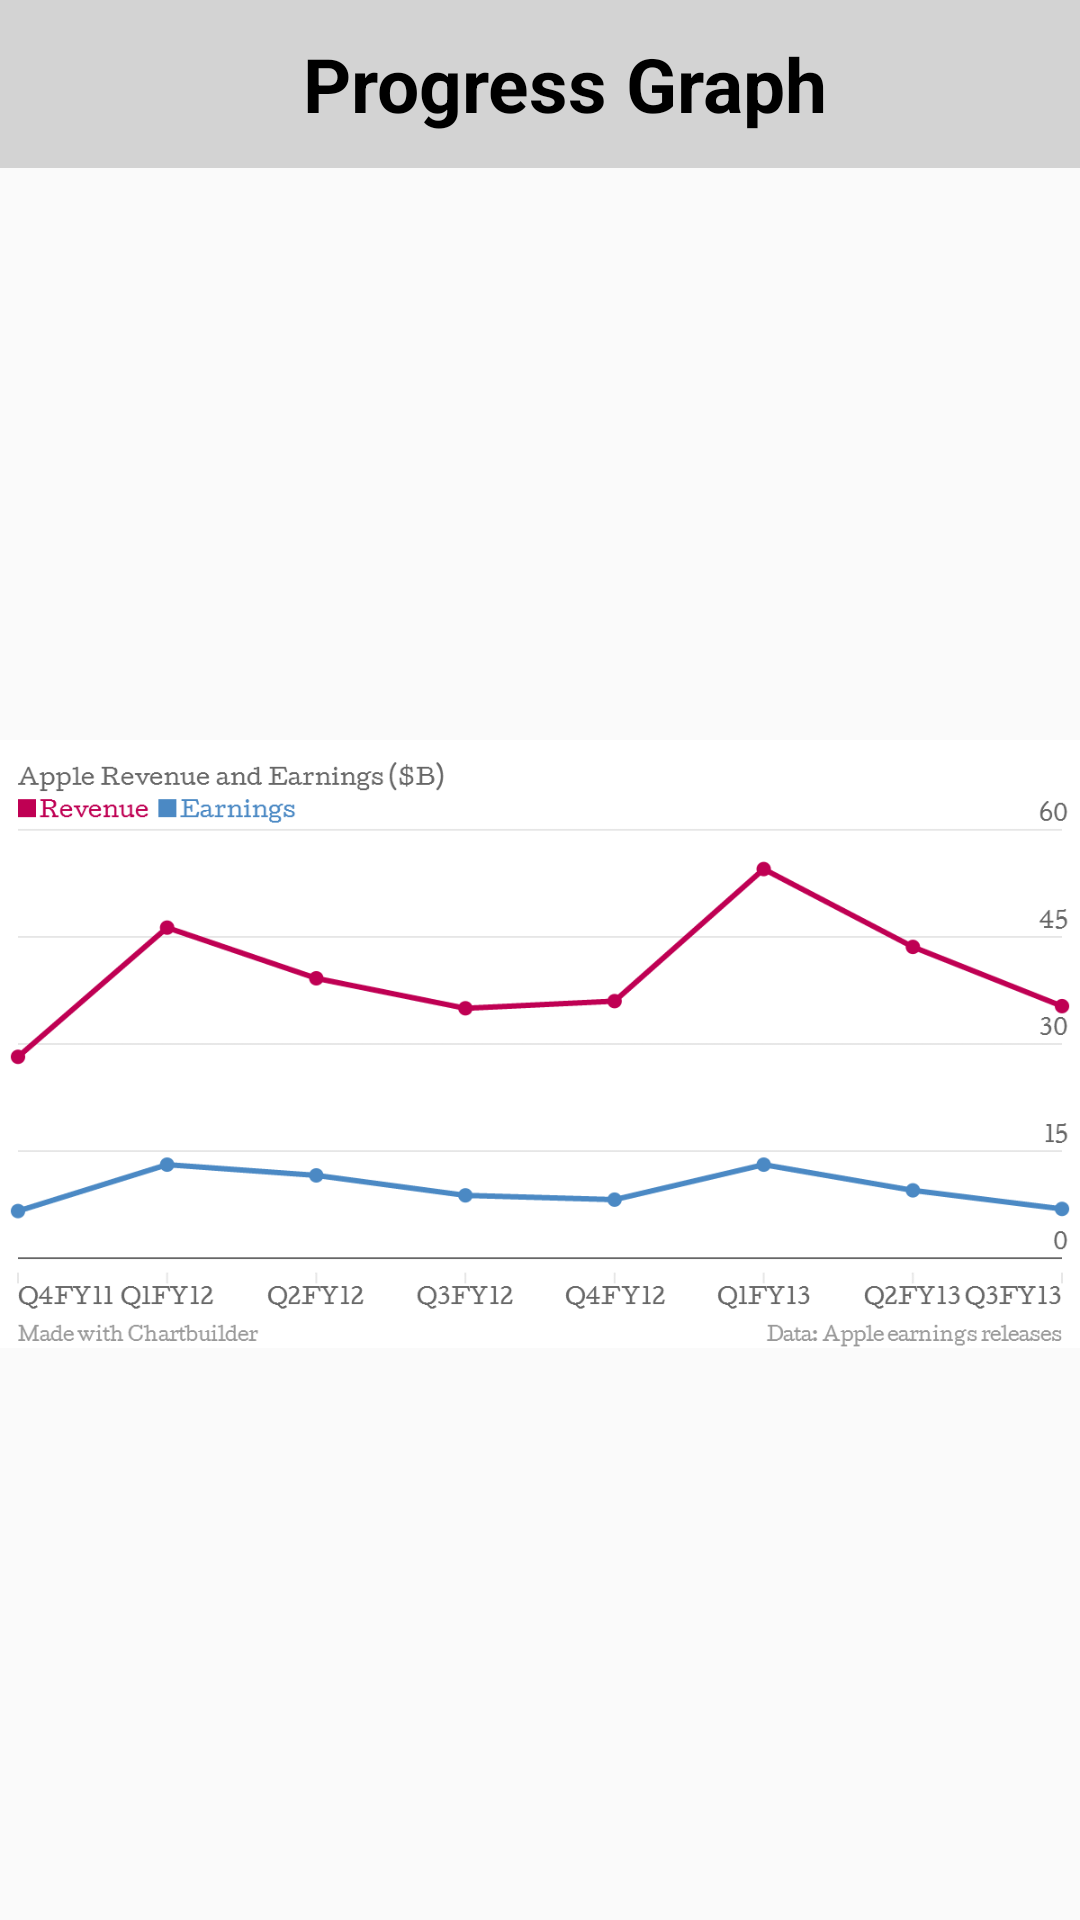

Here is an Android app screen rendered from its layout file. Give the layout XML and the strings, colors and styles it references.
<!-- AndroidManifest.xml: application theme Theme.AppCompat.Light.NoActionBar -->
<!-- res/layout/activity_progress_graph.xml -->
<?xml version="1.0" encoding="utf-8"?>
<LinearLayout xmlns:android="http://schemas.android.com/apk/res/android"
    xmlns:app="http://schemas.android.com/apk/res-auto"
    xmlns:tools="http://schemas.android.com/tools"
    android:layout_width="match_parent"
    android:layout_height="match_parent"
    tools:context=".ProgressGraph"
    android:orientation="vertical">

    <android.support.v7.widget.Toolbar
        android:id="@+id/toolbar"
        android:background="#D3D3D3"
        android:layout_width="match_parent"
        android:layout_height="wrap_content"
        android:minHeight="?actionBarSize"
        android:fitsSystemWindows="true" >

        <TextView
            android:layout_width="match_parent"
            android:layout_height="wrap_content"
            android:text="Progress Graph"
            android:textColor="#000"
            android:textSize="25sp"
            android:textStyle="bold"
            android:gravity="center"
            android:fontFamily="sans-serif"
            android:id="@+id/toolbar_title" />

    </android.support.v7.widget.Toolbar>

    <LinearLayout
        android:layout_width="match_parent"
        android:layout_height="match_parent">
        <ImageView
            android:layout_width="match_parent"
            android:layout_height="match_parent"
            android:src="@drawable/revenuegraph"/>
    </LinearLayout>
</LinearLayout>
<!-- resources referenced by this layout -->
<resources>
  <!-- drawable revenuegraph: png bitmap (drawable, 49024 bytes) -->
</resources>
